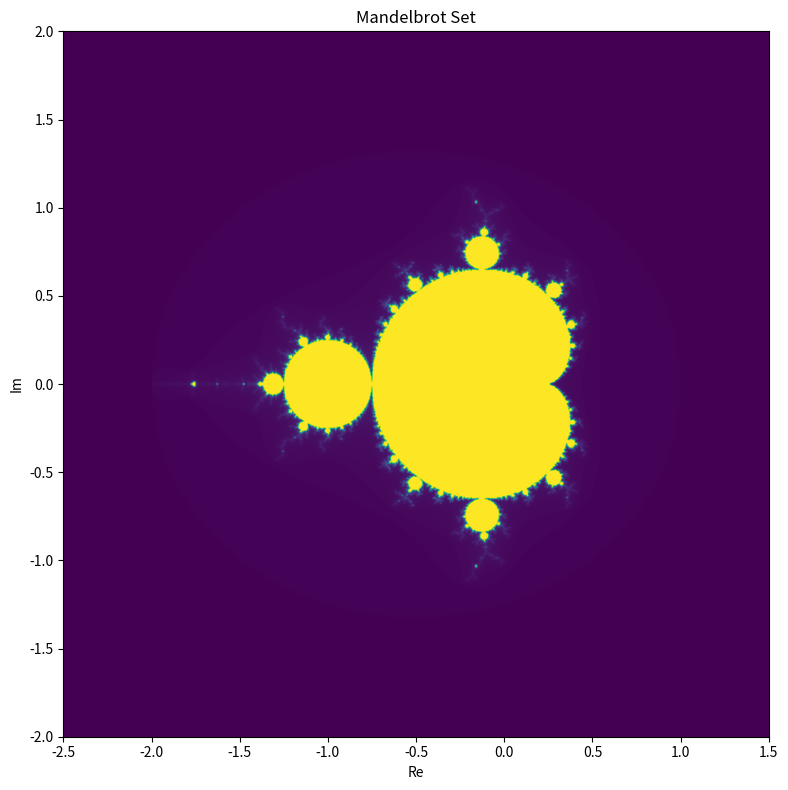

Write Python code to recreate this figure.
import numpy as np
import matplotlib.pyplot as plt
import time
import argparse

def mandelbrot(c: complex, max_iter: int) -> int:
    """
    Compute the escape iteration count for a point c in the complex plane.
    The iteration is z_{n+1} = z_n^2 + c, starting at z_0 = 0.
    Return the iteration number when |z| > 2, or max_iter if it never escapes.
    """
    z = 0 + 0j
    for n in range(max_iter):
        z = z*z + c
        # Check squared magnitude to avoid a sqrt
        if (z.real*z.real + z.imag*z.imag) > 4.0:
            return n
    return max_iter

def generate_mandelbrot(xmin: float, xmax: float,
                        ymin: float, ymax: float,
                        width: int, height: int,
                        max_iter: int) -> np.ndarray:
    """
    Generate a 2D array of iteration counts for each pixel in the specified region.
    
    Parameters:
      xmin, xmax: bounds on the real axis
      ymin, ymax: bounds on the imaginary axis
      width, height: resolution of the output image
      max_iter: maximum number of iterations per point
    
    Returns:
      A NumPy array of shape (height, width) with escape iteration counts.
    """
    real_vals = np.linspace(xmin, xmax, width)
    imag_vals = np.linspace(ymin, ymax, height)
    mandelbrot_set = np.zeros((height, width), dtype=int)
    
    # Loop over each pixel coordinate
    for i, y in enumerate(imag_vals):
        for j, x in enumerate(real_vals):
            c = complex(x, y)
            mandelbrot_set[i, j] = mandelbrot(c, max_iter)
    
    return mandelbrot_set

def plot_mandelbrot(mandelbrot_set: np.ndarray,
                    xmin: float, xmax: float,
                    ymin: float, ymax: float) -> None:
    """
    Plot the Mandelbrot set array using matplotlib.
    
    Parameters:
      mandelbrot_set: 2D array of iteration counts
      xmin, xmax, ymin, ymax: bounds for axis labels
    """
    plt.figure(figsize=(10, 8))
    plt.imshow(
        mandelbrot_set,
        extent=[xmin, xmax, ymin, ymax],
        origin='lower',
        interpolation='bicubic'
    )
    plt.title("Mandelbrot Set")
    plt.xlabel("Re")
    plt.ylabel("Im")
    plt.tight_layout()
    plt.show()

def main():
    """
    Parse command-line arguments, generate the Mandelbrot array, and plot it.
    Also prints timing information.
    """
    parser = argparse.ArgumentParser(
        description="Extensive Mandelbrot Set Generator and Visualizer"
    )
    parser.add_argument("--xmin", type=float, default=-2.5,
                        help="Minimum real-axis value")
    parser.add_argument("--xmax", type=float, default=1.5,
                        help="Maximum real-axis value")
    parser.add_argument("--ymin", type=float, default=-2.0,
                        help="Minimum imaginary-axis value")
    parser.add_argument("--ymax", type=float, default=2.0,
                        help="Maximum imaginary-axis value")
    parser.add_argument("--width", type=int, default=1000,
                        help="Image width in pixels")
    parser.add_argument("--height", type=int, default=1000,
                        help="Image height in pixels")
    parser.add_argument("--max-iter", type=int, default=256,
                        help="Max iterations per point")
    
    args = parser.parse_args()
    
    print(f"Generating Mandelbrot set with resolution "
          f"{args.width}×{args.height}, max_iter={args.max_iter}...")
    start = time.time()
    mb = generate_mandelbrot(
        args.xmin, args.xmax, args.ymin, args.ymax,
        args.width, args.height, args.max_iter
    )
    elapsed = time.time() - start
    print(f"Done in {elapsed:.2f} seconds. Now plotting...")
    
    plot_mandelbrot(mb, args.xmin, args.xmax, args.ymin, args.ymax)

if __name__ == "__main__":
    main()
